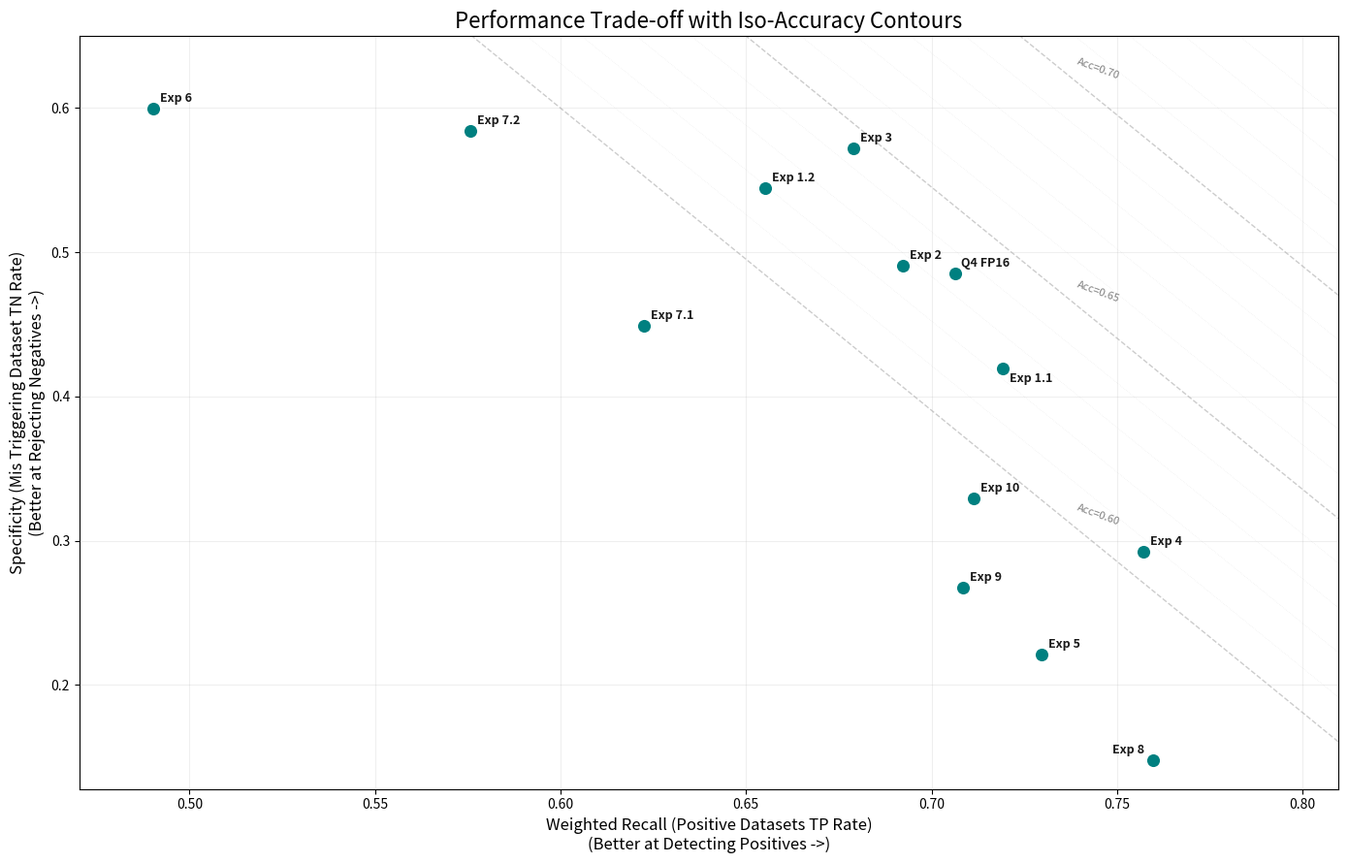

Reproduce this figure in Python. (Note: this script raises an exception after producing the figure.)
import pandas as pd
import matplotlib.pyplot as plt
import numpy as np

# Data definitions
models = [
    "Q4 FP16",
    "Exp 1.1 (Rm Sig, Rec-Ep27)",
    "Exp 1.2 (Rm Sig, Acc-Ep23)",
    "Exp 2 (a75-Ep12)",
    "Exp 3 (a75+randn4-Ep6)",
    "Exp 4 (a75+randn4+lr5-Ep09)",
    "Exp 5 (a95+frz)",
    "Exp 6 (a60+lr5e-5+frz)",
    "Exp 7.1 (a60+frz+Rec-Ep26)",
    "Exp 7.2 (a60+frz+Acc-Ep53)",
    "Exp 8 (a95+frz+topk1-Ep30)",
    "Exp 9 (a95+frz+randn4-Ep23)",
    "Exp 10 (a95+frz+lvl1+randn4-Ep18)"
]

# Raw counts
raw_counts = [
    {"mis": [729, 771], "not": [369, 927], "cor": [551, 1297]},  # Q4 FP16
    {"mis": [630, 872], "not": [325, 973], "cor": [558, 1292]},  # Exp 1.1
    {"mis": [818, 684], "not": [445, 853], "cor": [640, 1210]},  # Exp 1.2
    {"mis": [737, 763], "not": [379, 917], "cor": [585, 1263]},  # Exp 2
    {"mis": [859, 641], "not": [411, 885], "cor": [595, 1253]},  # Exp 3
    {"mis": [439, 1061], "not": [234, 1062], "cor": [526, 1322]},  # Exp 4
    {"mis": [332, 1168], "not": [202, 1094], "cor": [644, 1204]},  # Exp 5
    {"mis": [901, 599], "not": [640, 656], "cor": [960, 888]},  # Exp 6
    {"mis": [674, 826], "not": [376, 920], "cor": [808, 1040]},  # Exp 7.1
    {"mis": [877, 623], "not": [474, 822], "cor": [857, 991]},  # Exp 7.2
    {"mis": [222, 1278], "not": [148, 1148], "cor": [604, 1244]},  # Exp 8
    {"mis": [402, 1098], "not": [234, 1062], "cor": [679, 1169]},  # Exp 9
    {"mis": [495, 1005], "not": [247, 1049], "cor": [657, 1191]}  # Exp 10
]

# Totals
total_mis = 1502  # Negatives
total_not = 1298
total_cor = 1851
total_pos = total_not + total_cor  # 3149 (Positives)
total_all = total_mis + total_pos  # 4651

data = []
for i, counts in enumerate(raw_counts):
    tn_mis = counts["mis"][0]  # TN
    tp_not = counts["not"][1]  # TP part 1
    tp_cor = counts["cor"][1]  # TP part 2

    # Specificity (TN Rate) -> Now Y-axis
    specificity = tn_mis / total_mis

    # Sensitivity (Weighted Recall / TP Rate) -> Now X-axis
    sensitivity = (tp_not + tp_cor) / total_pos

    # Overall Accuracy
    overall_acc = (tn_mis + tp_not + tp_cor) / total_all

    data.append({
        "Model": models[i],
        "Specificity (TN Rate)": specificity,
        "Weighted Recall (TP Rate)": sensitivity,
        "Overall Accuracy": overall_acc
    })

df = pd.DataFrame(data)

# --- Plotting ---
plt.figure(figsize=(14, 9))

# 1. Define X and Y data (Swapped: X=Recall, Y=Specificity)
x_data = df['Weighted Recall (TP Rate)']
y_data = df['Specificity (TN Rate)']

# 2. Draw Iso-Accuracy Contours (The "Lines")
# Formula derivation:
# Accuracy = (Recall * Pos_Total + Specificity * Neg_Total) / All_Total
# Specificity * Neg_Total = Accuracy * All_Total - Recall * Pos_Total
# Specificity = (Accuracy * All_Total / Neg_Total) - Recall * (Pos_Total / Neg_Total)
# y = C - m * x

x_range = np.linspace(x_data.min() - 0.05, x_data.max() + 0.05, 100)
acc_levels = np.arange(0.60, 0.80, 0.01)  # Lines every 1% accuracy

for acc in acc_levels:
    # Calculate Y (Specificity) for this Accuracy level
    y_line = (acc * total_all - x_range * total_pos) / total_mis

    # Only draw lines that are roughly within the plot area to reduce clutter
    if np.mean(y_line) > 0 and np.mean(y_line) < 1.0:
        # Determine style: thick line for every 5%, thin for others
        if round(acc * 100) % 5 == 0:
            linewidth = 1.0
            alpha = 0.4
            linestyle = '--'
            color = 'gray'
            # Add text label for 5% increments
            mid_x = x_range[-20]  # Position text near the right side
            mid_y = (acc * total_all - mid_x * total_pos) / total_mis
            if 0.1 < mid_y < 0.9:  # Check if text is visible
                plt.text(mid_x, mid_y, f'Acc={acc:.2f}', color='gray', fontsize=8, rotation=-20, va='bottom')
        else:
            linewidth = 0.5
            alpha = 0.15
            linestyle = ':'
            color = 'gray'

        plt.plot(x_range, y_line, linestyle=linestyle, linewidth=linewidth, color=color, alpha=alpha, zorder=0)

# 3. Scatter Plot
plt.scatter(x_data, y_data, color='teal', s=120, zorder=2, edgecolors='white', linewidth=1.5)

# 4. Annotations
for i, txt in enumerate(df['Model']):
    short_name = txt
    if "Exp" in txt:
        parts = txt.split(' ')
        short_name = parts[0] + " " + parts[1]

    # Offset adjustments to avoid overlapping (simple manual tweak logic)
    xytext = (5, 5)
    if "Exp 1.1" in short_name: xytext = (5, -10)
    if "Exp 8" in short_name: xytext = (-30, 5)

    plt.annotate(short_name, (x_data.iloc[i], y_data.iloc[i]),
                 xytext=xytext, textcoords='offset points', fontsize=9, fontweight='bold', alpha=0.9)

# 5. Styling
plt.title('Performance Trade-off with Iso-Accuracy Contours', fontsize=16)
plt.xlabel('Weighted Recall (Positive Datasets TP Rate)\n(Better at Detecting Positives ->)', fontsize=12)
plt.ylabel('Specificity (Mis Triggering Dataset TN Rate)\n(Better at Rejecting Negatives ->)', fontsize=12)

# Set limits to make it look nice
plt.xlim(x_data.min() - 0.02, x_data.max() + 0.05)
plt.ylim(y_data.min() - 0.02, y_data.max() + 0.05)

plt.grid(True, linestyle='-', alpha=0.2)
plt.tight_layout()
plt.savefig('tradeoff_swapped_contours.png')
plt.show()

# Display sorted table
print(df[['Model', 'Overall Accuracy', 'Specificity (TN Rate)', 'Weighted Recall (TP Rate)']].sort_values(
    by='Overall Accuracy', ascending=False).to_markdown())

# import matplotlib.pyplot as plt
# import pandas as pd
# import numpy as np
#
# # Data Extraction
# models = [
#     "Q4 FP16",
#     "Exp 1.1 (Rm Sig, Rec-Ep27)",
#     "Exp 1.2 (Rm Sig, Acc-Ep23)",
#     "Exp 2 (a75-Ep12)",
#     "Exp 3 (a75+randn4-Ep6)",
#     "Exp 4 (a75+randn4+lr5-Ep09)",
#     "Exp 5 (a95+frz)",
#     "Exp 6 (a60+lr5e-5+frz)",
#     "Exp 7.1 (a60+frz+Rec-Ep26)",
#     "Exp 7.2 (a60+frz+Acc-Ep53)",
#     "Exp 8 (a95+frz+topk1-Ep30)",
#     "Exp 9 (a95+frz+randn4-Ep23)",
#     "Exp 10 (a95+frz+lvl1+randn4-Ep18)"
# ]
#
# # Precision and Recall values from the "Val-0824-1012" dataset (6731 scenarios)
# # Based on the user's first provided text
# data = {
#     "Model": models,
#     "Precision": [0.60426, 0.58927, 0.6231, 0.53453, 0.63872, 0.57733, 0.54337, 0.66543, 0.60279, 0.65188, 0.43081,
#                   0.47406, 0.51429],
#     "Recall": [0.79499, 0.79351, 0.72419, 0.87906, 0.76401, 0.80383, 0.84071, 0.53097, 0.76549, 0.71534, 0.89086,
#                0.87611, 0.82301],
#     "F1": [0.68662, 0.6763, 0.66985, 0.66481, 0.69577, 0.67201, 0.6601, 0.59065, 0.67446, 0.68214, 0.58077, 0.61523,
#            0.63301]
# }
#
# df = pd.DataFrame(data)
#
# # Create the plot
# plt.figure(figsize=(12, 10))
#
# # Plot points
# plt.scatter(df['Recall'], df['Precision'], color='purple', s=100, label='Models')
#
# # Annotate points
# for i, txt in enumerate(df['Model']):
#     # Simplify names for the plot to avoid clutter
#     short_name = txt
#     if "Exp" in txt:
#         short_name = txt.split(' ')[0] + " " + txt.split(' ')[1]
#
#     plt.annotate(short_name, (df['Recall'][i], df['Precision'][i]),
#                  xytext=(5, 5), textcoords='offset points', fontsize=9)
#
# # Add F1 score contour lines (Iso-F1 curves)
# f_scores = np.linspace(0.4, 0.8, num=9)
# x = np.linspace(0.01, 1, 100)
# for f in f_scores:
#     y = (f * x) / (2 * x - f)
#     # Filter valid y values (precision must be between 0 and 1)
#     mask = (y >= 0) & (y <= 1)
#     plt.plot(x[mask], y[mask], color='gray', alpha=0.2, linestyle='--')
#     # Label the contour
#     if mask.any():
#         plt.text(x[mask][-1], y[mask][-1], f'F1={f:.2f}', color='gray', fontsize=8, alpha=0.6)
#
# plt.title('Precision-Recall Scatter Plot (Val Set: 6731 Scenarios)', fontsize=16)
# plt.xlabel('Recall (Higher is better ->)', fontsize=12)
# plt.ylabel('Precision (Higher is better ->)', fontsize=12)
# plt.xlim(0.4, 1.0)  # Adjust limits to focus on the data cluster if needed, or keep 0-1
# plt.ylim(0.4, 0.8)  # Adjust based on data range
# plt.grid(True, linestyle='--', alpha=0.6)
#
# # Save the plot
# plt.savefig('pr_scatter_val_6731.png')
#
# # Print the data for verification
# print(df[['Model', 'Precision', 'Recall', 'F1']].sort_values(by='F1', ascending=False).to_markdown())
